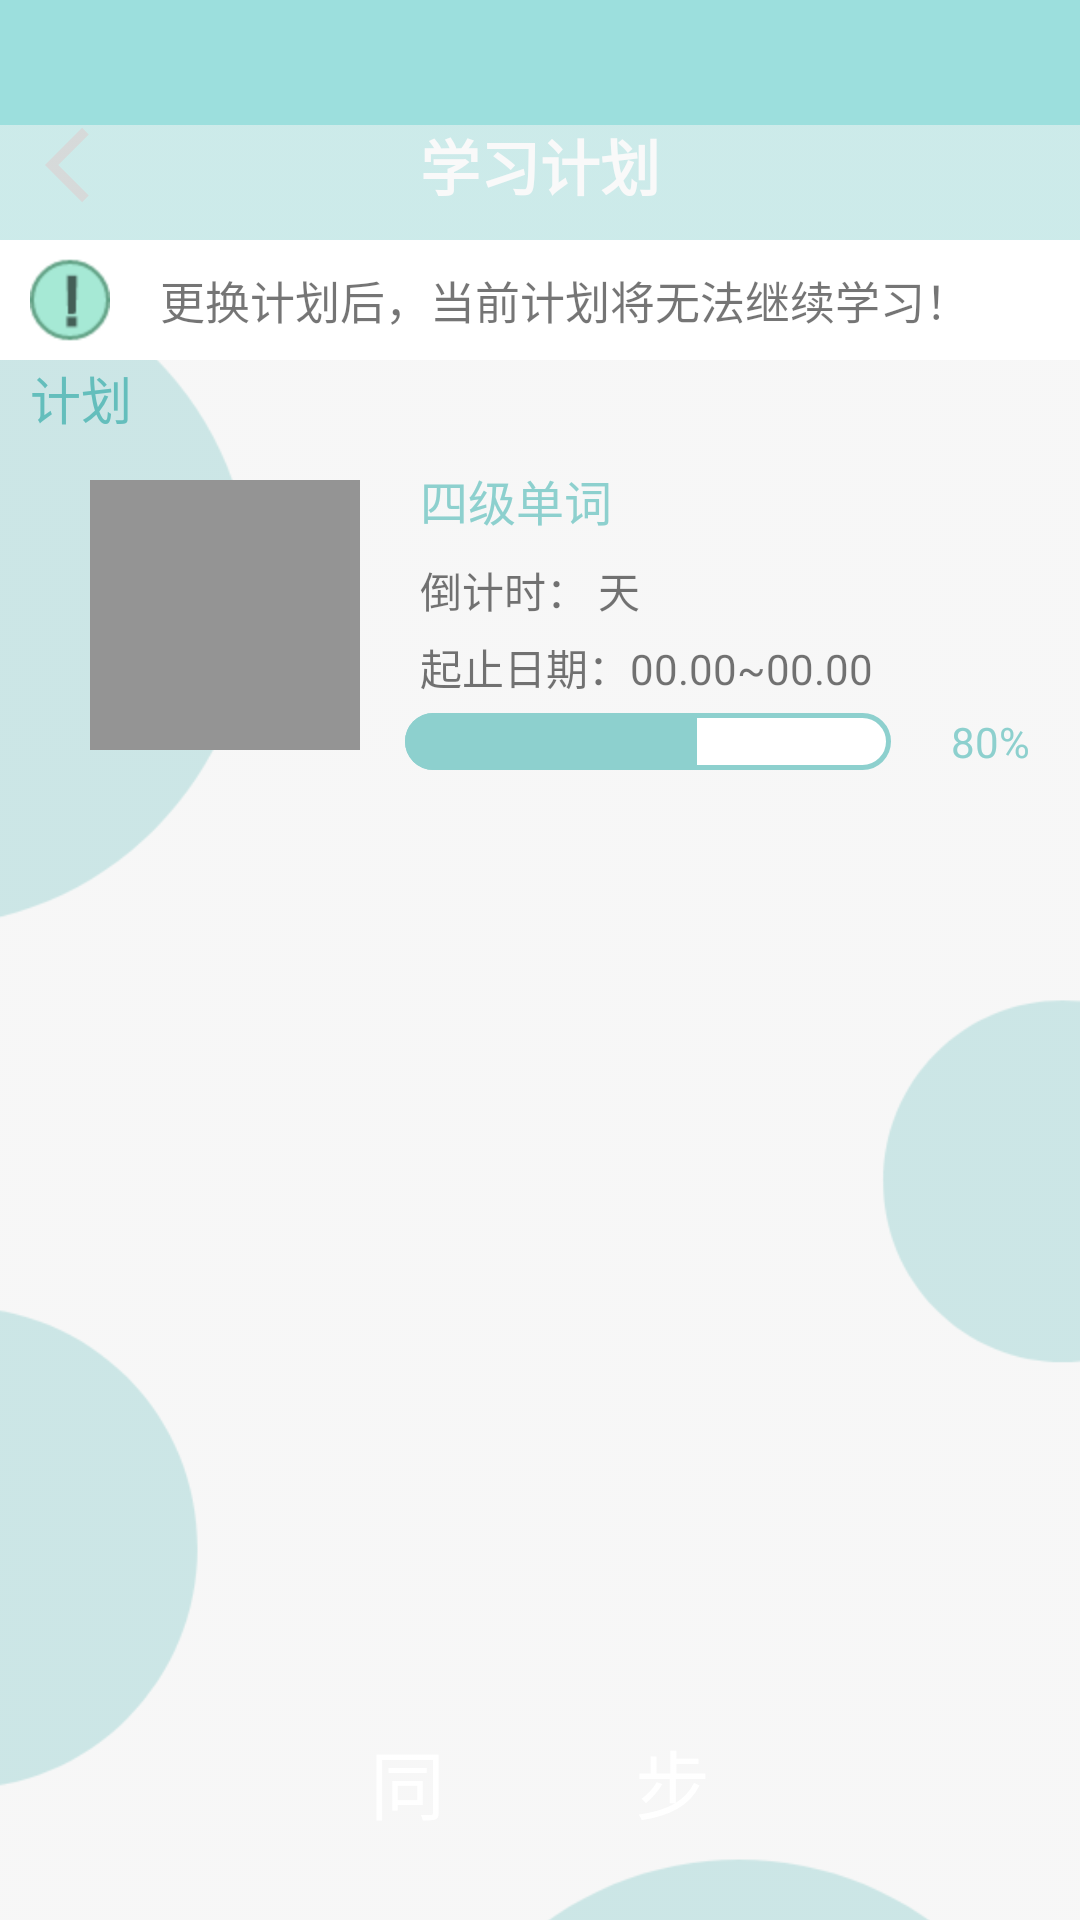

Here is an Android app screen rendered from its layout file. Give the layout XML and the strings, colors and styles it references.
<!-- AndroidManifest.xml: application theme Theme.SourceWords -->
<!-- res/layout/activity_myplan.xml -->
<?xml version="1.0" encoding="utf-8"?>
<layout
    xmlns:android="http://schemas.android.com/apk/res/android"
    xmlns:app="http://schemas.android.com/apk/res-auto"
    xmlns:tools="http://schemas.android.com/tools">
    <data>
        <variable
            name="myPlanViewModel"
            type="com.example.sourcewords.ui.mine.viewmodel.MyPlanViewModel" />
    </data>
    <androidx.constraintlayout.widget.ConstraintLayout
        android:layout_width="match_parent"
        android:layout_height="match_parent">

        <androidx.constraintlayout.widget.ConstraintLayout
            android:id="@+id/con1"
            android:layout_width="match_parent"
            android:layout_height="80dp"
            android:background="#9CDFDD"
            android:paddingTop="30dp"
            app:layout_constraintBottom_toBottomOf="parent"
            app:layout_constraintEnd_toEndOf="parent"
            app:layout_constraintHorizontal_bias="1.0"
            app:layout_constraintStart_toStartOf="parent"
            app:layout_constraintTop_toTopOf="parent"
            app:layout_constraintVertical_bias="0.0">

            <ImageButton
                android:id="@+id/imageButton"
                android:layout_width="30dp"
                android:layout_height="30dp"
                android:layout_marginStart="15dp"
                android:background="@drawable/ic_baseline_arrow_back"
                app:layout_constraintBottom_toBottomOf="parent"
                app:layout_constraintStart_toStartOf="parent"
                app:layout_constraintTop_toTopOf="parent" />

            <TextView
                android:id="@+id/textView2"
                android:layout_width="wrap_content"
                android:layout_height="wrap_content"
                android:text="学习计划"
                android:textColor="#FFFFFF"
                android:textSize="20sp"
                android:textStyle="bold"
                app:layout_constraintBottom_toBottomOf="parent"
                app:layout_constraintEnd_toEndOf="parent"
                app:layout_constraintStart_toStartOf="parent"
                app:layout_constraintTop_toTopOf="parent" />

            <ImageButton
                android:id="@+id/myplan_add"
                android:layout_width="40dp"
                android:layout_height="40dp"
                android:layout_marginEnd="10dp"
                android:background="@drawable/float_button_add"
                app:layout_constraintBottom_toBottomOf="parent"
                app:layout_constraintEnd_toEndOf="parent"
                app:layout_constraintTop_toTopOf="parent" />
        </androidx.constraintlayout.widget.ConstraintLayout>

        <androidx.constraintlayout.widget.ConstraintLayout
            android:id="@+id/constraintLayout6"
            android:layout_width="550dp"
            android:layout_height="800dp"
            android:layout_marginTop="60dp"
            android:background="@mipmap/bg"
            app:layout_constraintBottom_toBottomOf="parent"
            app:layout_constraintEnd_toEndOf="parent"
            app:layout_constraintHorizontal_bias="0.719"
            app:layout_constraintStart_toStartOf="parent"
            app:layout_constraintTop_toBottomOf="@+id/con1"
            app:layout_constraintVertical_bias="0.328" />

        <androidx.constraintlayout.widget.ConstraintLayout
            android:layout_width="match_parent"
            android:layout_height="40dp"
            android:background="#FFFFFF"
            app:layout_constraintEnd_toEndOf="parent"
            app:layout_constraintStart_toStartOf="parent"
            app:layout_constraintTop_toBottomOf="@+id/con1" >

            <ImageView
                android:id="@+id/imageView5"
                android:layout_width="wrap_content"
                android:layout_height="wrap_content"
                android:layout_marginStart="10dp"
                android:background="@mipmap/gantanhao"
                app:layout_constraintBottom_toBottomOf="parent"
                app:layout_constraintStart_toStartOf="parent"
                app:layout_constraintTop_toTopOf="parent" />

            <TextView
                android:layout_width="wrap_content"
                android:layout_height="wrap_content"
                android:layout_marginEnd="20dp"
                android:text="更换计划后，当前计划将无法继续学习！"
                android:textSize="15sp"
                app:layout_constraintBottom_toBottomOf="parent"
                app:layout_constraintEnd_toEndOf="parent"
                app:layout_constraintStart_toEndOf="@+id/imageView5"
                app:layout_constraintTop_toTopOf="parent" />
        </androidx.constraintlayout.widget.ConstraintLayout>

        <TextView
            android:layout_width="wrap_content"
            android:layout_height="wrap_content"
            android:text="计划"
            android:textColor="#64BEBC"
            android:textSize="17sp"
            app:layout_constraintStart_toStartOf="parent"
            android:layout_marginTop="40dp"
            android:layout_marginStart="10dp"
            app:layout_constraintTop_toBottomOf="@+id/con1" />

        <androidx.constraintlayout.widget.ConstraintLayout
            android:id="@+id/myplan_rv_item"
            android:layout_width="match_parent"
            android:layout_marginStart="10dp"
            android:layout_marginEnd="10dp"
            android:layout_height="wrap_content"
            android:layout_marginTop="70dp"
            android:background="@drawable/shape_rectangle"
            app:layout_constraintEnd_toEndOf="parent"
            app:layout_constraintStart_toStartOf="parent"
            app:layout_constraintTop_toBottomOf="@+id/con1">

            <ImageView
                android:id="@+id/plan_pic"
                android:layout_width="90dp"
                android:layout_height="90dp"
                android:layout_marginStart="20dp"
                android:layout_marginTop="10dp"
                android:layout_marginBottom="20dp"
                android:background="#949494"
                app:layout_constraintBottom_toBottomOf="parent"
                app:layout_constraintStart_toStartOf="parent"
                app:layout_constraintTop_toTopOf="parent" />

            <androidx.appcompat.widget.AppCompatTextView
                android:id="@+id/plan_name"
                android:layout_width="wrap_content"
                android:layout_height="wrap_content"
                android:layout_marginStart="20dp"
                android:layout_marginTop="5dp"
                android:text="四级单词"
                android:textColor="#8DD0CE"
                android:textSize="16sp"
                app:layout_constraintStart_toEndOf="@+id/plan_pic"
                app:layout_constraintTop_toTopOf="parent" />

            <androidx.appcompat.widget.AppCompatTextView
                android:id="@+id/least_time_tv"
                android:layout_width="wrap_content"
                android:layout_height="wrap_content"
                android:layout_marginTop="8dp"
                android:text="倒计时： 天"
                android:textSize="14sp"
                app:layout_constraintStart_toStartOf="@+id/plan_name"
                app:layout_constraintTop_toBottomOf="@+id/plan_name" />

            <androidx.appcompat.widget.AppCompatTextView
                android:id="@+id/b_e_time_tv"
                android:layout_width="wrap_content"
                android:layout_height="wrap_content"
                android:layout_marginTop="5dp"
                android:text="起止日期：00.00~00.00"
                android:textSize="14sp"
                app:layout_constraintStart_toStartOf="@+id/least_time_tv"
                app:layout_constraintTop_toBottomOf="@+id/least_time_tv" />

            <ProgressBar
                android:id="@+id/plan_progress_bar"
                style="@style/update_progress_horizontal"
                android:layout_width="162dp"
                android:layout_height="19dp"
                android:layout_marginStart="15dp"
                android:layout_marginTop="5dp"
                android:max="100"
                android:progress="60"
                app:layout_constraintStart_toEndOf="@+id/plan_pic"
                app:layout_constraintTop_toBottomOf="@+id/b_e_time_tv" />

            <androidx.appcompat.widget.AppCompatTextView
                android:id="@+id/plan_progress_num"
                android:layout_width="wrap_content"
                android:layout_height="wrap_content"
                android:layout_marginStart="20dp"
                android:text="80%"
                android:textColor="#8DD0CE"
                app:layout_constraintBottom_toBottomOf="@+id/plan_progress_bar"
                app:layout_constraintEnd_toEndOf="parent"
                app:layout_constraintHorizontal_bias="0.0"
                app:layout_constraintStart_toEndOf="@+id/plan_progress_bar"
                app:layout_constraintTop_toTopOf="@+id/plan_progress_bar" />

        </androidx.constraintlayout.widget.ConstraintLayout>

        <Button
            android:id="@+id/start_plan"
            android:layout_width="300dp"
            android:layout_height="60dp"
            android:layout_gravity="center_horizontal"
            android:layout_marginBottom="16dp"
            android:background="@drawable/shape_rectangle"
            android:text="同          步"
            android:textColor="#FFFFFF"
            android:textSize="25sp"
            app:backgroundTint="#9CDFDD"
            app:layout_constraintBottom_toBottomOf="parent"
            app:layout_constraintEnd_toEndOf="parent"
            app:layout_constraintStart_toStartOf="parent" />
    </androidx.constraintlayout.widget.ConstraintLayout>

</layout>
<!-- resources referenced by this layout -->
<resources>
  <!-- drawable ic_baseline_arrow_back (drawable) -->
  <vector android:alpha="0.9" android:height="24dp" android:tint="#B4B4B4"
      android:viewportHeight="24" android:viewportWidth="24"
      android:width="24dp" xmlns:android="http://schemas.android.com/apk/res/android">
      <path android:fillColor="@android:color/white" android:pathData="M11.67,3.87L9.9,2.1 0,12l9.9,9.9 1.77,-1.77L3.54,12z"/>
  </vector>
  <!-- mipmap bg: png bitmap (mipmap-hdpi, 31194 bytes) -->
  <!-- mipmap gantanhao: png bitmap (mipmap-hdpi, 1373 bytes) -->
  <style name="update_progress_horizontal" parent="Widget.AppCompat.ProgressBar.Horizontal">
          <item name="android:indeterminateOnly">false</item>
          
          <item name="android:progressDrawable">@drawable/progress_indeterminate_horizontal</item>
          
          <item name="android:minHeight">17dp</item>
          
          <item name="android:maxHeight">17dp</item>
      </style>
  <style name="Theme.SourceWords" parent="Theme.Design.Light.NoActionBar">
          
          <item name="colorPrimary">#8DD0CE</item>
          <item name="colorPrimaryVariant">@color/transparent</item>
          <item name="colorOnPrimary">@color/white</item>
          
          <item name="colorSecondary">@color/teal_200</item>
          <item name="colorSecondaryVariant">@color/teal_700</item>
          <item name="colorOnSecondary">@color/black</item>
          
          <item name="android:statusBarColor" tools:targetApi="l">?attr/colorPrimaryVariant</item>
          
  
      </style>
  <!-- drawable progress_indeterminate_horizontal (drawable) -->
  <?xml version="1.0" encoding="utf-8"?>
  <layer-list xmlns:android="http://schemas.android.com/apk/res/android" >
      
      <item android:id="@android:id/background">
          <shape>
              
              <corners android:radius="15dip" />
              
              <solid android:color="#FFFFFF"/>
              <stroke android:color="#8DD0CE"
                      android:width="1.5dp"/>
          </shape>
      </item>
  
      
      <item android:id="@android:id/progress">
          <clip>
              <shape>
                  
                  <corners android:radius="15dip" />
                  
                  <solid android:color="#8DD0CE"/>
              </shape>
          </clip>
      </item>
  </layer-list>
  <color name="transparent">#00FFFFFF</color>
  <color name="white">#FFFFFFFF</color>
  <color name="teal_200">#FF03DAC5</color>
  <color name="teal_700">#FF018786</color>
  <color name="black">#FF000000</color>
</resources>
